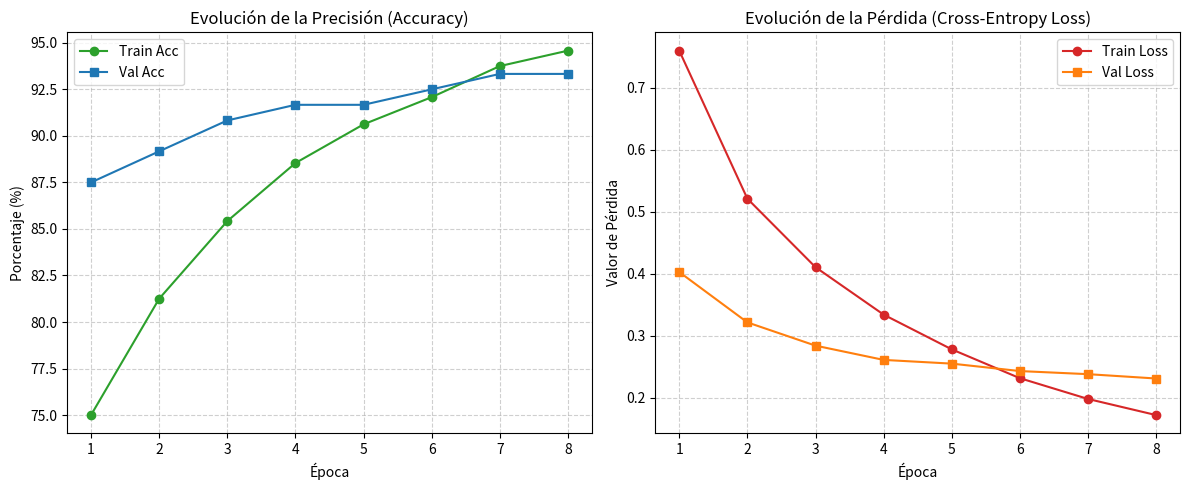

The script that saved this image:
#Creación de un script para graficar las métricas de entrenamiento y validación
# de un modelo de clasificación de estilos arquitectónicos.
import matplotlib.pyplot as plt

# Métricas registradas durante el entrenamiento
epocas = list(range(1, 9))
train_acc = [75.00, 81.25, 85.42, 88.54, 90.62, 92.08, 93.75, 94.58]
val_acc   = [87.50, 89.17, 90.83, 91.67, 91.67, 92.50, 93.33, 93.33]

train_loss = [0.7597, 0.5210, 0.4105, 0.3340, 0.2780, 0.2315, 0.1980, 0.1720]
val_loss   = [0.4027, 0.3215, 0.2840, 0.2610, 0.2550, 0.2430, 0.2380, 0.2310]

plt.figure(figsize=(12, 5))

# Gráfica de Precisión (Accuracy)
plt.subplot(1, 2, 1)
plt.plot(epocas, train_acc, label='Train Acc', marker='o', color='#2ca02c')
plt.plot(epocas, val_acc, label='Val Acc', marker='s', color='#1f77b4')
plt.title('Evolución de la Precisión (Accuracy)')
plt.xlabel('Época')
plt.ylabel('Porcentaje (%)')
plt.grid(True, linestyle='--', alpha=0.6)
plt.legend()

# Gráfica de Pérdida (Loss)
plt.subplot(1, 2, 2)
plt.plot(epocas, train_loss, label='Train Loss', marker='o', color='#d62728')
plt.plot(epocas, val_loss, label='Val Loss', marker='s', color='#ff7f0e')
plt.title('Evolución de la Pérdida (Cross-Entropy Loss)')
plt.xlabel('Época')
plt.ylabel('Valor de Pérdida')
plt.grid(True, linestyle='--', alpha=0.6)
plt.legend()

plt.tight_layout()
plt.savefig('curva_entrenamiento_resnet50.png', dpi=300)
print("Gráfica guardada exitosamente como 'curva_entrenamiento_resnet50.png'")
